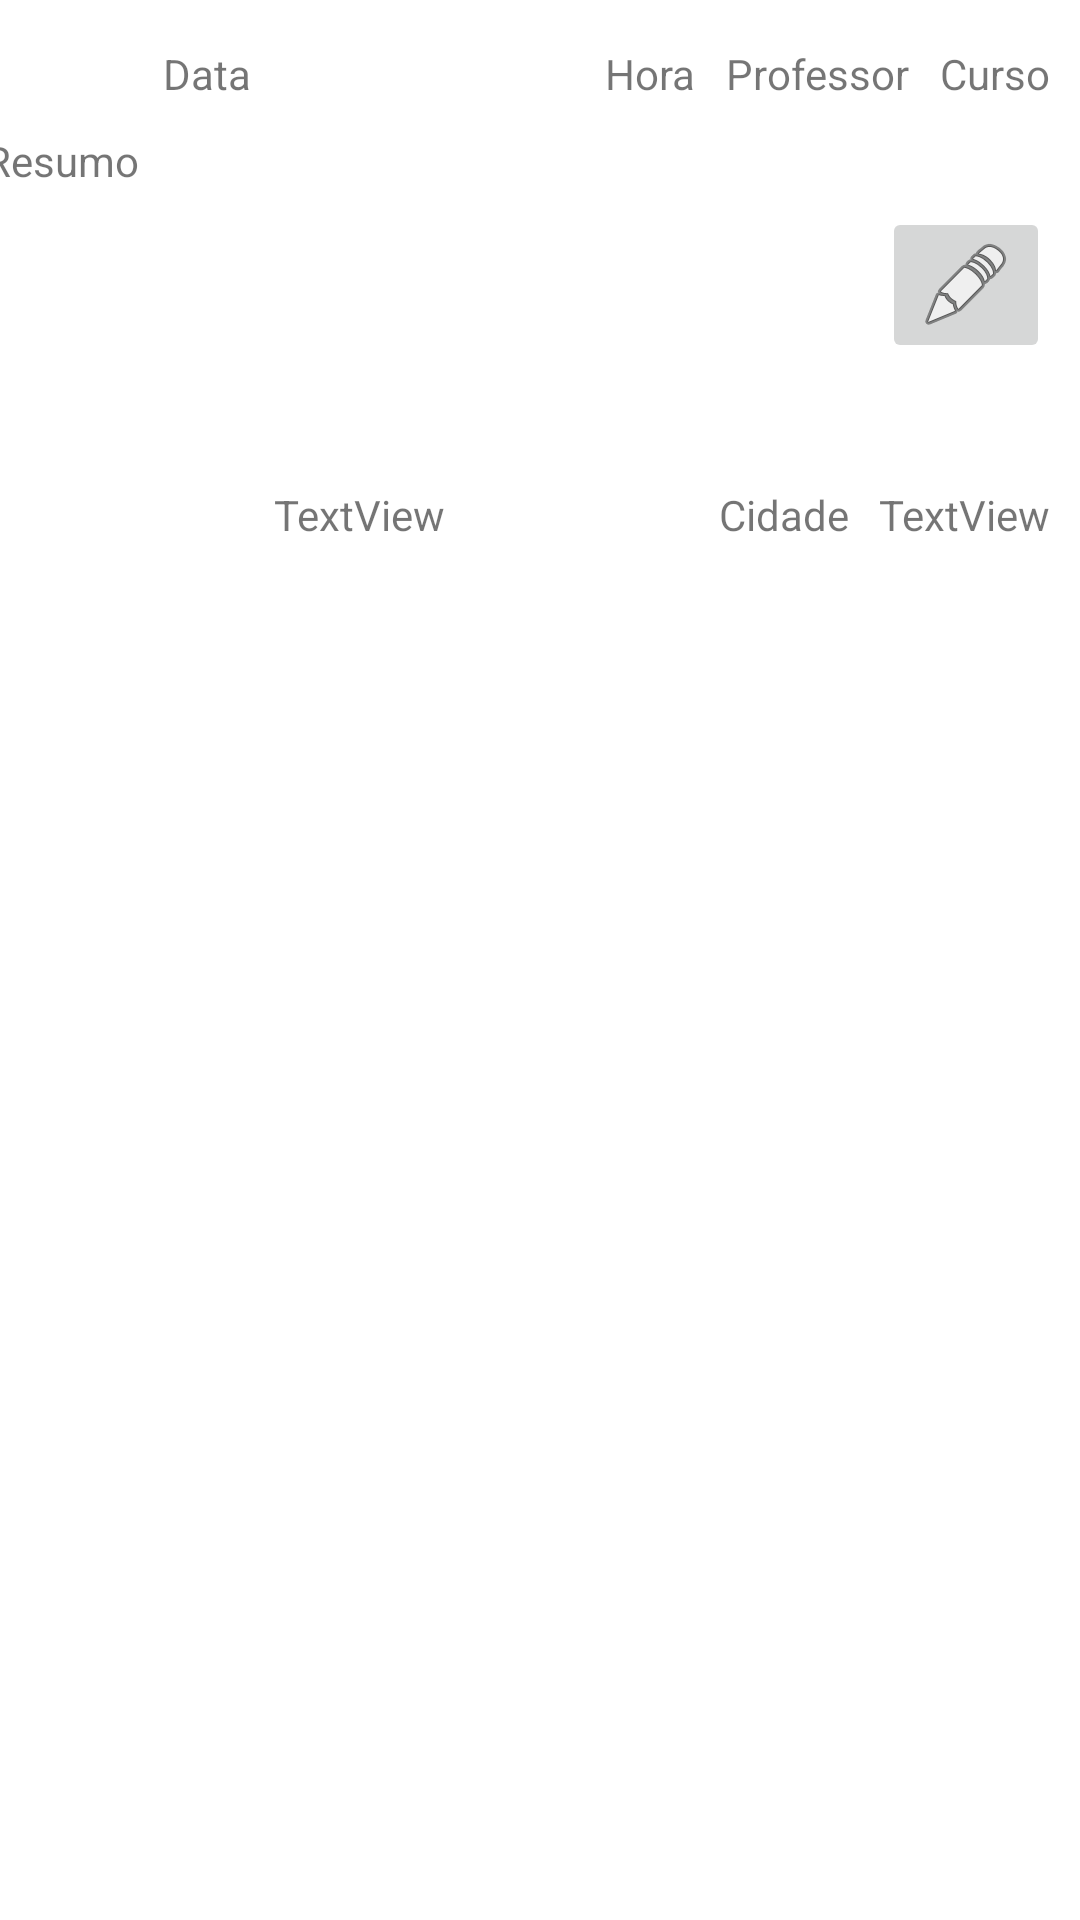

Layout XML and referenced resources for this Android screen:
<!-- AndroidManifest.xml: application theme Theme.Mobile_ac2 -->
<!-- res/layout/activity_cad_agenda.xml -->
<?xml version="1.0" encoding="utf-8"?>
<androidx.constraintlayout.widget.ConstraintLayout xmlns:android="http://schemas.android.com/apk/res/android"
    xmlns:app="http://schemas.android.com/apk/res-auto"
    xmlns:tools="http://schemas.android.com/tools"
    android:layout_width="match_parent"
    android:layout_height="wrap_content"
    tools:context=".activity.CadAgendaActivity">

    <TextView
        android:id="@+id/textData"
        android:layout_width="wrap_content"
        android:layout_height="wrap_content"
        android:layout_marginStart="10dp"
        android:layout_marginTop="15dp"
        android:layout_marginEnd="10dp"
        android:text="Data"
        app:layout_constraintEnd_toStartOf="@+id/textHora"
        app:layout_constraintHorizontal_bias="0.29"
        app:layout_constraintStart_toStartOf="parent"
        app:layout_constraintTop_toTopOf="parent" />

    <TextView
        android:id="@+id/textHora"
        android:layout_width="wrap_content"
        android:layout_height="wrap_content"
        android:layout_marginTop="15dp"
        android:layout_marginEnd="10dp"
        android:text="Hora"
        app:layout_constraintEnd_toStartOf="@+id/textProfessor"
        app:layout_constraintTop_toTopOf="parent" />

    <TextView
        android:id="@+id/textProfessor"
        android:layout_width="wrap_content"
        android:layout_height="wrap_content"
        android:layout_marginTop="15dp"
        android:layout_marginEnd="10dp"
        android:text="Professor"
        app:layout_constraintEnd_toStartOf="@+id/textCurso"
        app:layout_constraintTop_toTopOf="parent" />

    <TextView
        android:id="@+id/textCurso"
        android:layout_width="wrap_content"
        android:layout_height="wrap_content"
        android:layout_marginTop="15dp"
        android:layout_marginEnd="10dp"
        android:text="Curso"
        app:layout_constraintEnd_toEndOf="parent"
        app:layout_constraintTop_toTopOf="parent" />

    <TextView
        android:id="@+id/textResumo"
        android:layout_width="305dp"
        android:layout_height="108dp"
        android:layout_marginStart="10dp"
        android:layout_marginTop="10dp"
        android:layout_marginEnd="10dp"
        android:text="Resumo"
        app:layout_constraintEnd_toStartOf="@+id/btnEditar"
        app:layout_constraintStart_toStartOf="parent"
        app:layout_constraintTop_toBottomOf="@+id/textData" />

    <ImageButton
        android:id="@+id/btnEditar"
        android:layout_width="wrap_content"
        android:layout_height="wrap_content"
        android:layout_marginTop="35dp"
        android:layout_marginEnd="10dp"
        app:layout_constraintEnd_toEndOf="parent"
        app:layout_constraintTop_toBottomOf="@+id/textData"
        app:srcCompat="@android:drawable/ic_menu_edit" />

    <TextView
        android:id="@+id/textUf"
        android:layout_width="wrap_content"
        android:layout_height="wrap_content"
        android:layout_marginStart="10dp"
        android:layout_marginTop="10dp"
        android:layout_marginEnd="10dp"
        android:text="TextView"
        app:layout_constraintEnd_toStartOf="@+id/textCidade"
        app:layout_constraintStart_toStartOf="parent"
        app:layout_constraintTop_toBottomOf="@+id/textResumo" />

    <TextView
        android:id="@+id/textCidade"
        android:layout_width="wrap_content"
        android:layout_height="wrap_content"
        android:layout_marginTop="10dp"
        android:layout_marginEnd="10dp"
        android:text="Cidade"
        app:layout_constraintEnd_toStartOf="@+id/textCep"
        app:layout_constraintTop_toBottomOf="@+id/textResumo" />

    <TextView
        android:id="@+id/textCep"
        android:layout_width="wrap_content"
        android:layout_height="wrap_content"
        android:layout_marginTop="10dp"
        android:layout_marginEnd="10dp"
        android:text="TextView"
        app:layout_constraintEnd_toEndOf="parent"
        app:layout_constraintTop_toBottomOf="@+id/textResumo" />
</androidx.constraintlayout.widget.ConstraintLayout>
<!-- resources referenced by this layout -->
<resources>
  <style name="Theme.Mobile_ac2" parent="Theme.MaterialComponents.DayNight.DarkActionBar">
          
          <item name="colorPrimary">@color/purple_500</item>
          <item name="colorPrimaryVariant">@color/purple_700</item>
          <item name="colorOnPrimary">@color/white</item>
          
          <item name="colorSecondary">@color/teal_200</item>
          <item name="colorSecondaryVariant">@color/teal_700</item>
          <item name="colorOnSecondary">@color/black</item>
          
          <item name="android:statusBarColor">?attr/colorPrimaryVariant</item>
          
      </style>
  <!-- not gathered from this repository: default colours our renderer supplied (Android Studio template values) -->
  <color name="purple_500">#FF6200EE</color>
  <color name="purple_700">#FF3700B3</color>
  <color name="teal_200">#FF03DAC5</color>
  <color name="teal_700">#FF018786</color>
  <color name="black">#FF000000</color>
  <color name="white">#FFFFFFFF</color>
</resources>
